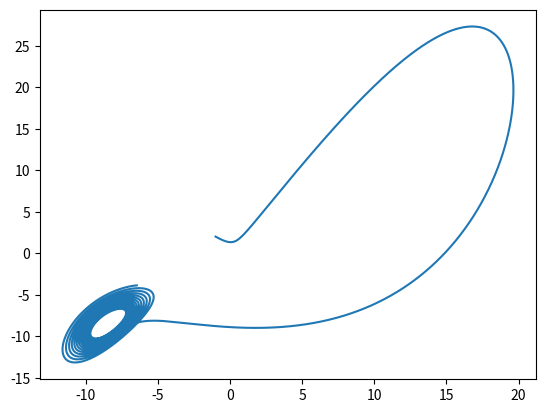

This chart was generated by the following Python code:

import numpy
from matplotlib import pyplot
import sys

def progress(x, max, div=20):
    i = div*x//max + 1
    sys.stdout.write("\r")
    sys.stdout.write(("[%-" + str(div) + "s] %d%%") % ("="*i, (100/div)*i))
    sys.stdout.flush()

def norm(A, B=numpy.array([0.0, 0.0, 0.0]), C=numpy.array([0.0, 0.0, 0.0])):
    nA = numpy.linalg.norm(A)
    nB = numpy.linalg.norm(B)
    nC = numpy.linalg.norm(C)
    if nA >= nB:
        if nA >= nC:
            return nA, A/nA, B, C
        else:
            return nC, C/nC, A, B
    else:
        if nB >= nC:
            return nB, B/nB, A, C
        else:
            return nC, C/nC, A, B

def orthogonalize(U, A):
    return A - numpy.dot(U, A)*U

class RK4:
    def __init__(self, tmin, tmax, n, renorm, A):
        self.h = (tmax - tmin)/float(n)
        self.tmin = tmin
        self.tmax = tmax
        self.nmax = n
        self.renorm = renorm
        self.A = A
        
    def compute(self, y0):
        dff = 0.000001
        n1, n2, n3 = [], [], []
        y = numpy.empty((self.nmax, len(y0)))
        y[0] = y0

        #initalize pertubation
        S = y[0, :3]
        A = y[0, 3:6]
        B = y[0, 6:9]
        C = y[0, 9:12]
        N1, V1, A, B = norm(A, B, C)
        A = orthogonalize(V1, A)
        B = orthogonalize(V1, B)
        N2, V2, A, _ = norm(A, B)
        A = orthogonalize(V2, A)
        N3, V3, _, _ = norm(A)

        y[0, 3:6] = S + V1*dff
        y[0, 6:9] = S + V2*dff
        y[0, 9:12] = S + V3*dff
        

        for i in range(0, self.nmax - 1):
            y[i + 1] = self._iteration(y[i])
            if (i + 1) % self.renorm == 0:
                progress(i, self.nmax - 1, 50)
                S = y[i+1, :3]
                A = y[i+1, 3:6] - S
                B = y[i+1, 6:9] - S
                C = y[i+1, 9:12] - S
                N1, V1, A, B = norm(A, B, C)
                A = orthogonalize(V1, A)
                B = orthogonalize(V1, B)
                N2, V2, A, _ = norm(A, B)
                A = orthogonalize(V2, A)
                N3, V3, _, _ = norm(A)

                y[i+1, 3:6] = S + V1*dff
                y[i+1, 6:9] = S + V2*dff
                y[i+1, 9:12] = S + V3*dff
                n1 = n1 + [numpy.log(N1/dff)/self.h]
                n2 = n2 + [numpy.log(N2/dff)/self.h]
                n3 = n3 + [numpy.log(N3/dff)/self.h]
        n1 = numpy.array(n1)/self.renorm
        n2 = numpy.array(n2)/self.renorm
        n3 = numpy.array(n3)/self.renorm
        print("\n")
        print("N1:", numpy.mean(n1), numpy.std(n1))
        print("N2:", numpy.mean(n2), numpy.std(n2))
        print("N3:", numpy.mean(n3), numpy.std(n3))
        return y
    
    def tscale(self):
        return numpy.linspace(self.tmin, self.tmin + self.h*self.nmax, self.nmax)
        
    def _iteration(self, yn):
        k1 = self.A(yn)
        k2 = self.A(yn + self.h*k1/2.0)
        k3 = self.A(yn + self.h*k2/2.0)
        k4 = self.A(yn + self.h*k3)
        return (yn + self.h*(k1 + k4 + 2*(k2 + k3))/6.0)

def set_A(R):
    def A(yn):
        sigma = 10
        rho = 28
        beta = 8/3.0
        x1=yn[0]
        y1=yn[1]
        z1=yn[2]
        x2=yn[3]
        y2=yn[4]
        z2=yn[5]
        x3=yn[6]
        y3=yn[7]
        z3=yn[8]
        x4=yn[9]
        y4=yn[10]
        z4=yn[11]
#        return numpy.array([y-x, -x*z, x*y-R,
#                            y_pert1 - x_pert1, -x*z_pert1 - z*x_pert1, x*y_pert1 + y*x_pert1,
#                            y_pert2 - x_pert2, -x*z_pert2 - z*x_pert2, x*y_pert2 + y*x_pert2,
#                            y_pert3 - x_pert3, -x*z_pert3 - z*x_pert3, x*y_pert3 + y*x_pert3])
        return numpy.array([sigma*(y1-x1), x1*(rho - z1) - y1, x1*y1-beta*z1,
                            sigma*(y2-x2), x2*(rho - z2) - y2, x2*y2-beta*z2,
                            sigma*(y3-x3), x3*(rho - z3) - y3, x3*y3-beta*z3,
                            sigma*(y4-x4), x4*(rho - z4) - y4, x4*y4-beta*z4])
    return A

class lorenz:
    def __init__(self, resolution=20000):
        self.resolution = resolution
        
    def run(self, R, speed, inital_conditions, renorm=10):
        solver = RK4(0.0, 1.0*speed, self.resolution, renorm, set_A(R))
        path = solver.compute(numpy.array(inital_conditions + [1.0, 0.0, 0.0, 0.0, 1.0, 0.0, 0.0, 0.0, 1.0]))
        return path

from matplotlib import pyplot
n = 10
solver = lorenz(10000*n)
path = solver.run(1.0, 1*n, [-1, 2, 1], 10) #8415.96,8412.00,8399.43

print("True values:", 0.9056, 0, -14.5723)
pyplot.plot(path[:, 0], path[:, 1])
pyplot.show()
#S = path[:, :3]
#A = path[:, 3:6]
#B = path[:, 6:9]
#C = path[:, 9:12]

#pyplot.plot(A[:, 0] - S[:, 0])
#pyplot.plot(B[:, 0] - S[:, 0])
#pyplot.plot(C[:, 0] - S[:, 0])
#pyplot.show()
